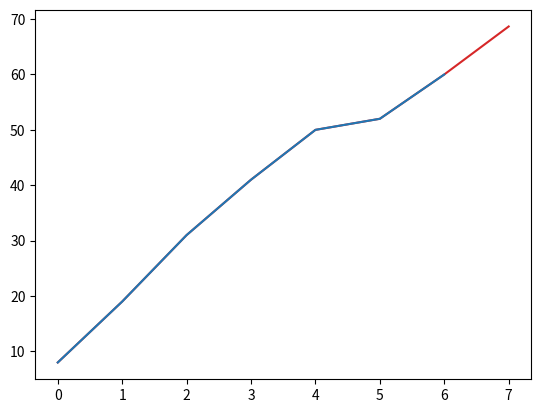

Generate this figure with matplotlib:
# Estendere il modello della lezione precedente IncrementModel come FitIncrementModel, andando ad implementare il metodo fit(). Il fit deve, come appena descritto, calcolare l’incremento medio su tutto il dataset e salvarlo da qualche parte (es: self.global_avg_increment). Poi, sovrascrivere il metodo predict() in modo che usi l’incremento medio su tutto il dataset come descritto nelle slides precedenti. Infine, eseguire il commit del file.

# ==============================
#           METODI
# ==============================
#       Average Increment
# ==============================
def average_increment(data):
    # Istanziamento della variabile di incremento
    avg_increment = 0
    # Aggiornamento dell'incremento mediante un ciclo, passando per tutti i valori della lista fino al penultimo
    for i in range(len(data)-1):
            if(data[i] > data[i+1]):
                avg_increment = avg_increment + (data[i] - data[i+1])
            else:
                avg_increment = avg_increment + (data[i+1] - data[i])
    # Divisione dell'incremento per la lunghezza della lista escluso l'ultimo suo valore
    avg_increment = avg_increment/(len(data)-1)
    return avg_increment

# ==============================
#           CLASSI
# ==============================
#   Classe generica per Model
# ==============================
class Model():

    def fit(self, data):
        # Fit non implementanto nella classe base
        raise NotImplementedError('Metodo non implementato')

    def predict(self, data):
        # Predict non implementanto nella classe base
        raise NotImplementedError('Metodo non implementato')

# ==============================
#   Classe per IncrementModel
# ==============================
class IncrementModel(Model):

    def fit(self, data):
        # Fit non implementanto nella classe base
        raise NotImplementedError('Metodo non implementato')

    def predict(self, data):
        # Istanziamento della variabile predizione e della variabile di incremento
        prediction = 0
        increment = 0
        # Aggiornamento dell'incremento mediante un ciclo, passando per il terzultimo e il penultimo valore della lista
        for i in range(-3, -1):
            if(data[i] > data[i+1]):
                increment = increment + (data[i] - data[i+1])
            else:
                increment = increment + (data[i+1] - data[i])
        # Divisione dell'incremento per 2
        increment = increment/2
        # Aggiornamento della predizione mediante la somma dell'ultimo elemento della lista e l'incremento
        prediction = data[-1] + increment
        return prediction

# ==============================
#   Classe per FitIncrementModel
# ==============================
class FitIncrementModel(IncrementModel):

    def fit(self, data):
        # Istanziamento della variabile (.self)incremento, aggiornata mediante il metodo che calcola l'incremento
        self.global_avg_increment = average_increment(data)
        return self.global_avg_increment
        
    def predict(self, data):
        # Istanziamento della variabile predizione mediante la somma dell'ultimo elemento della lista e l'(.self)incremento
        prediction = data[-1] + self.global_avg_increment
        return prediction

# ==============================
#           PROGRAMMA
# ==============================
#       Corpo del programma
# ==============================
# Istanziamento di una lista
data = [8,19,31,41,50,52,60]
# Utilizzo del modello predittivo FitIncrementModel
my_model = FitIncrementModel()
print('Incremento medio: {}'.format(my_model.fit(data)))
print('La predizione del modello è: {}'.format(my_model.predict(data)))
# Visualizzazione grafica di dati e predizione
from matplotlib import pyplot
pyplot.plot(data + [my_model.predict(data)], color = 'tab:red')
pyplot.plot(data, color = 'tab:blue')
pyplot.show()